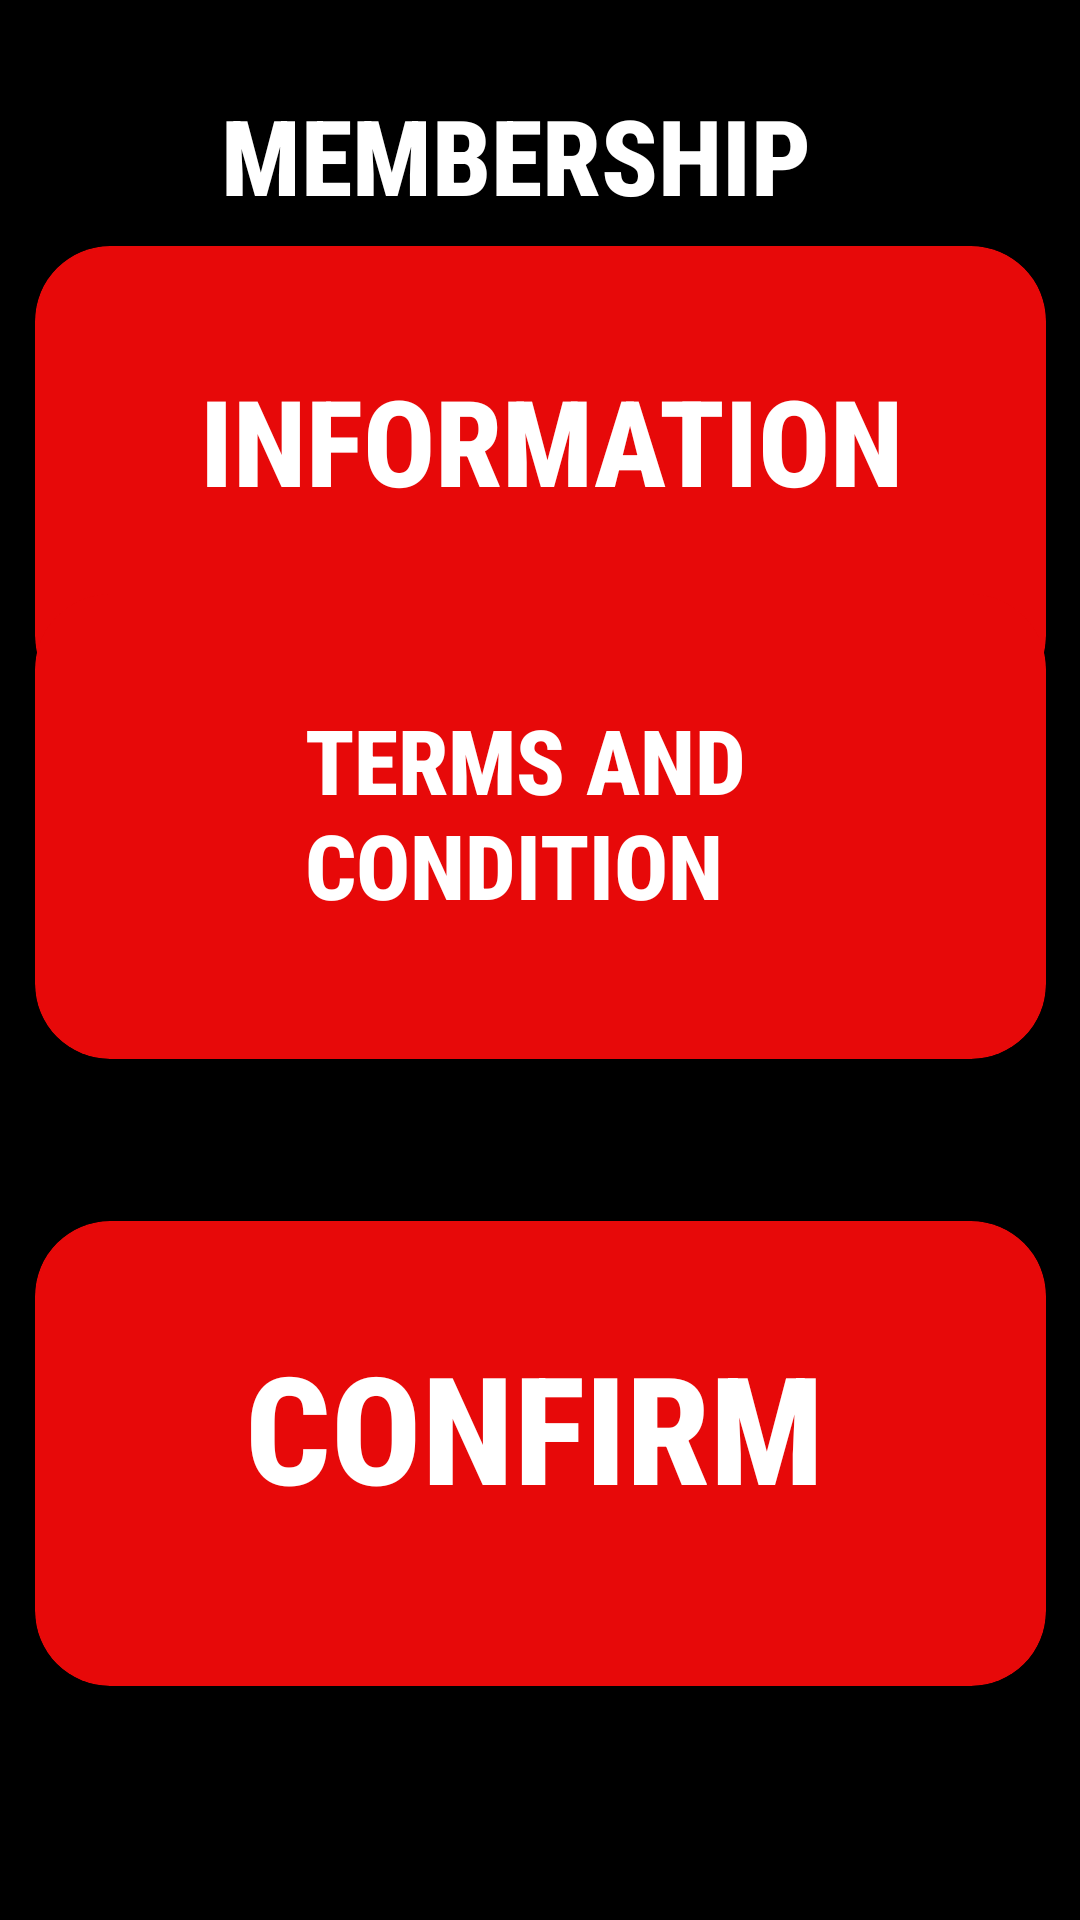

Layout XML and referenced resources for this Android screen:
<!-- AndroidManifest.xml: application theme Theme.GYMRAT -->
<!-- res/layout/membership_terms_and_condition.xml -->
<?xml version="1.0" encoding="utf-8"?>
<androidx.constraintlayout.widget.ConstraintLayout xmlns:android="http://schemas.android.com/apk/res/android"
    xmlns:app="http://schemas.android.com/apk/res-auto"
    xmlns:tools="http://schemas.android.com/tools"
    android:id="@+id/main"
    android:layout_width="match_parent"
    android:background="@color/black"
    android:layout_height="match_parent"
    tools:context=".MembershipTermsAndConditionActivity">


    <TextView
        android:id="@+id/home"
        android:layout_width="wrap_content"
        android:layout_height="wrap_content"
        android:fontFamily="sans-serif-condensed-medium"
        android:text="Membership"
        android:textAllCaps="true"
        android:textColor="@color/white"
        android:textSize="35sp"
        android:textStyle="bold"
        app:layout_constraintBottom_toBottomOf="parent"
        app:layout_constraintEnd_toEndOf="parent"
        app:layout_constraintHorizontal_bias="0.45"
        app:layout_constraintStart_toStartOf="parent"
        app:layout_constraintTop_toTopOf="parent"
        app:layout_constraintVertical_bias="0.048" />

    <ImageView
        android:id="@+id/home1"
        android:layout_width="46dp"
        android:layout_height="42dp"
        app:layout_constraintBottom_toBottomOf="parent"
        app:layout_constraintEnd_toEndOf="parent"
        app:layout_constraintHorizontal_bias="0.043"
        app:layout_constraintStart_toStartOf="parent"
        app:layout_constraintTop_toTopOf="parent"
        app:layout_constraintVertical_bias="0.05"
        app:srcCompat="@drawable/back_arrow" />

    <androidx.cardview.widget.CardView
        android:id="@+id/cardviewVideo1"
        android:layout_width="337dp"
        android:layout_height="155dp"
        android:backgroundTint="#E70909"
        app:cardCornerRadius="25dp"
        app:layout_constraintBottom_toBottomOf="parent"
        app:layout_constraintEnd_toEndOf="parent"
        app:layout_constraintStart_toStartOf="parent"
        app:layout_constraintTop_toTopOf="parent"
        app:layout_constraintVertical_bias="0.169">

        <TextView
            android:id="@+id/textView6"
            android:layout_width="wrap_content"
            android:layout_height="wrap_content"
            android:layout_marginLeft="55dp"
            android:layout_marginTop="38dp"
            android:fontFamily="sans-serif-condensed-medium"
            android:text="Information"
            android:textAllCaps="true"
            android:textColor="@color/white"
            android:textSize="40sp"
            android:textStyle="bold" />
    </androidx.cardview.widget.CardView>

    <androidx.cardview.widget.CardView
        android:id="@+id/cardviewVideo1"
        android:layout_width="337dp"
        android:layout_height="155dp"
        android:backgroundTint="#E70909"
        app:cardCornerRadius="25dp"
        app:layout_constraintBottom_toBottomOf="parent"
        app:layout_constraintEnd_toEndOf="parent"
        app:layout_constraintStart_toStartOf="parent"
        app:layout_constraintTop_toTopOf="parent"
        app:layout_constraintVertical_bias="0.408">

        <TextView
            android:id="@+id/textView6"
            android:layout_width="153dp"
            android:layout_height="78dp"
            android:layout_marginLeft="90dp"
            android:layout_marginTop="35dp"
            android:fontFamily="sans-serif-condensed-medium"
            android:text="Terms And condition"
            android:textAllCaps="true"
            android:textColor="@color/white"
            android:textSize="30sp"
            android:textStyle="bold" />
    </androidx.cardview.widget.CardView>

    <androidx.cardview.widget.CardView
        android:id="@+id/cardviewVideo1"
        android:layout_width="337dp"
        android:layout_height="155dp"
        android:backgroundTint="#E70909"
        app:cardCornerRadius="25dp"
        app:layout_constraintBottom_toBottomOf="parent"
        app:layout_constraintEnd_toEndOf="parent"
        app:layout_constraintStart_toStartOf="parent"
        app:layout_constraintTop_toTopOf="parent"
        app:layout_constraintVertical_bias="0.839">

        <TextView
            android:id="@+id/textView6"
            android:layout_width="wrap_content"
            android:layout_height="wrap_content"
            android:layout_marginLeft="70dp"
            android:layout_marginTop="35dp"
            android:fontFamily="sans-serif-condensed-medium"
            android:text="Confirm"
            android:textAllCaps="true"
            android:textColor="@color/white"
            android:textSize="50sp"
            android:textStyle="bold" />
    </androidx.cardview.widget.CardView>

    <ImageView
        android:id="@+id/profileDetailsImageView"
        android:layout_width="108dp"
        android:layout_height="65dp"
        app:layout_constraintBottom_toBottomOf="parent"
        app:layout_constraintEnd_toEndOf="parent"
        app:layout_constraintHorizontal_bias="0.877"
        app:layout_constraintStart_toStartOf="parent"
        app:layout_constraintTop_toTopOf="parent"
        app:layout_constraintVertical_bias="0.958"
        app:srcCompat="@drawable/account" />

</androidx.constraintlayout.widget.ConstraintLayout>
<!-- resources referenced by this layout -->
<resources>
  <color name="black">#FF000000</color>
  <color name="white">#FFFFFFFF</color>
  <style name="Theme.GYMRAT" parent="Base.Theme.GYMRAT" />
  <style name="Base.Theme.GYMRAT" parent="Theme.AppCompat.Light.NoActionBar">
          
          
  
          <item name="windowNoTitle">true</item>
          <item name="android:windowFullscreen">true</item>
      </style>
</resources>
